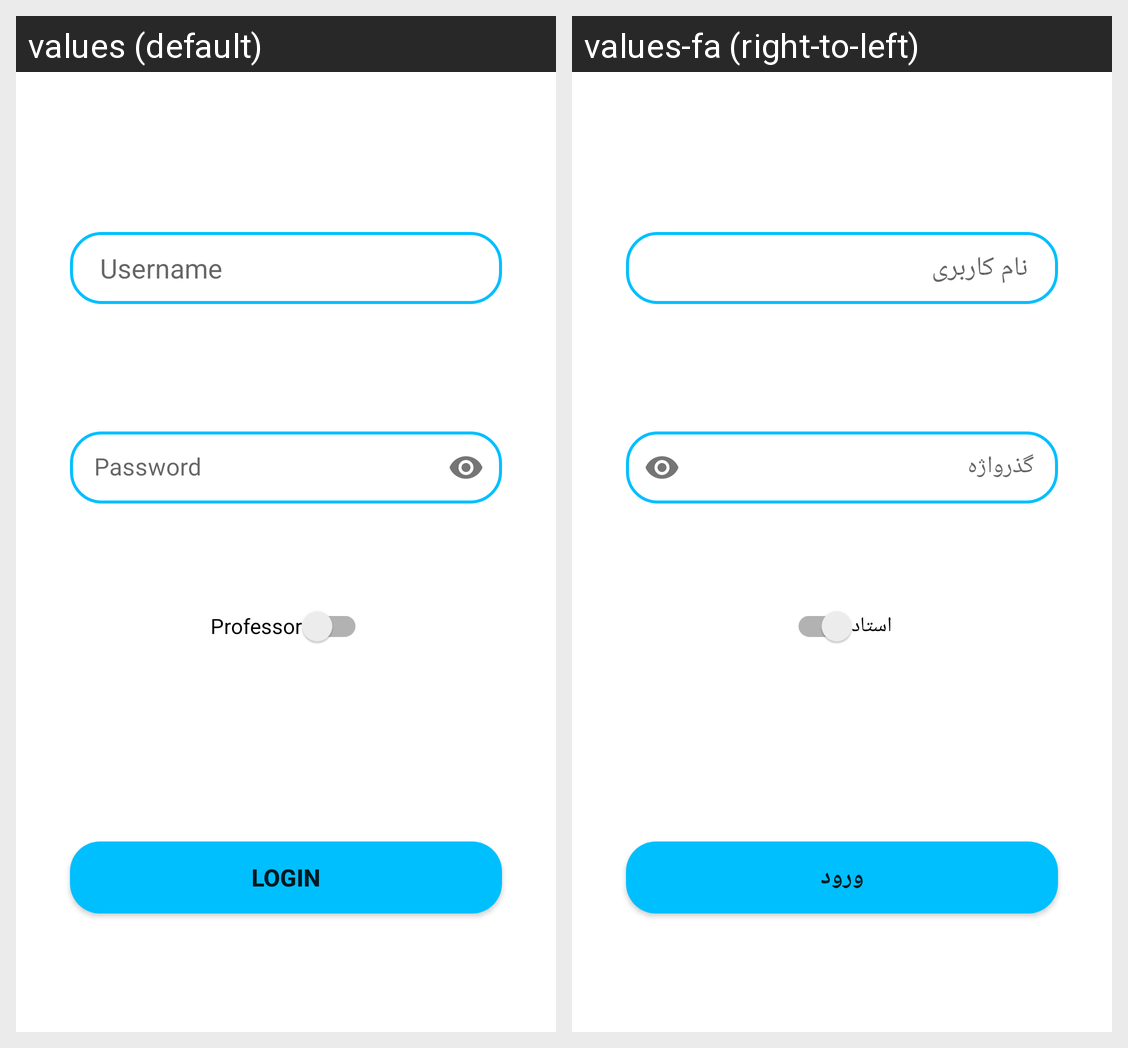

The same Android screen rendered under two of its app's locales, left to right. List the strings drawn on it with the default value and each locale's translation.
Android screen res/layout/login_tab_fragment.xml rendered under 2 locales, left to right: values (default), values-fa (right-to-left). Device: Nexus 5 (rendered at 1080×1920; each locale shown at half size, 540×960, under a caption strip naming it); theme Theme.MPQueraApp.
Strings drawn on this screen, with the default value and each locale's value (text and hints the layout hard-codes, and strings that could not be matched under every locale, appear in the picture but are not listed):

username
  values: Username
  values-fa: نام کاربری

password
  values: Password
  values-fa: گذرواژه

login
  values: Login
  values-fa: ورود

are_you_professor
  values: Professor
  values-fa: استاد
